Labelled photos from "processed_dataset", an image-classification folder in Boubker10/DL_project. The possible labels are: carrot, eggplant, peas, potato, sweetcorn, tomato, turnip.

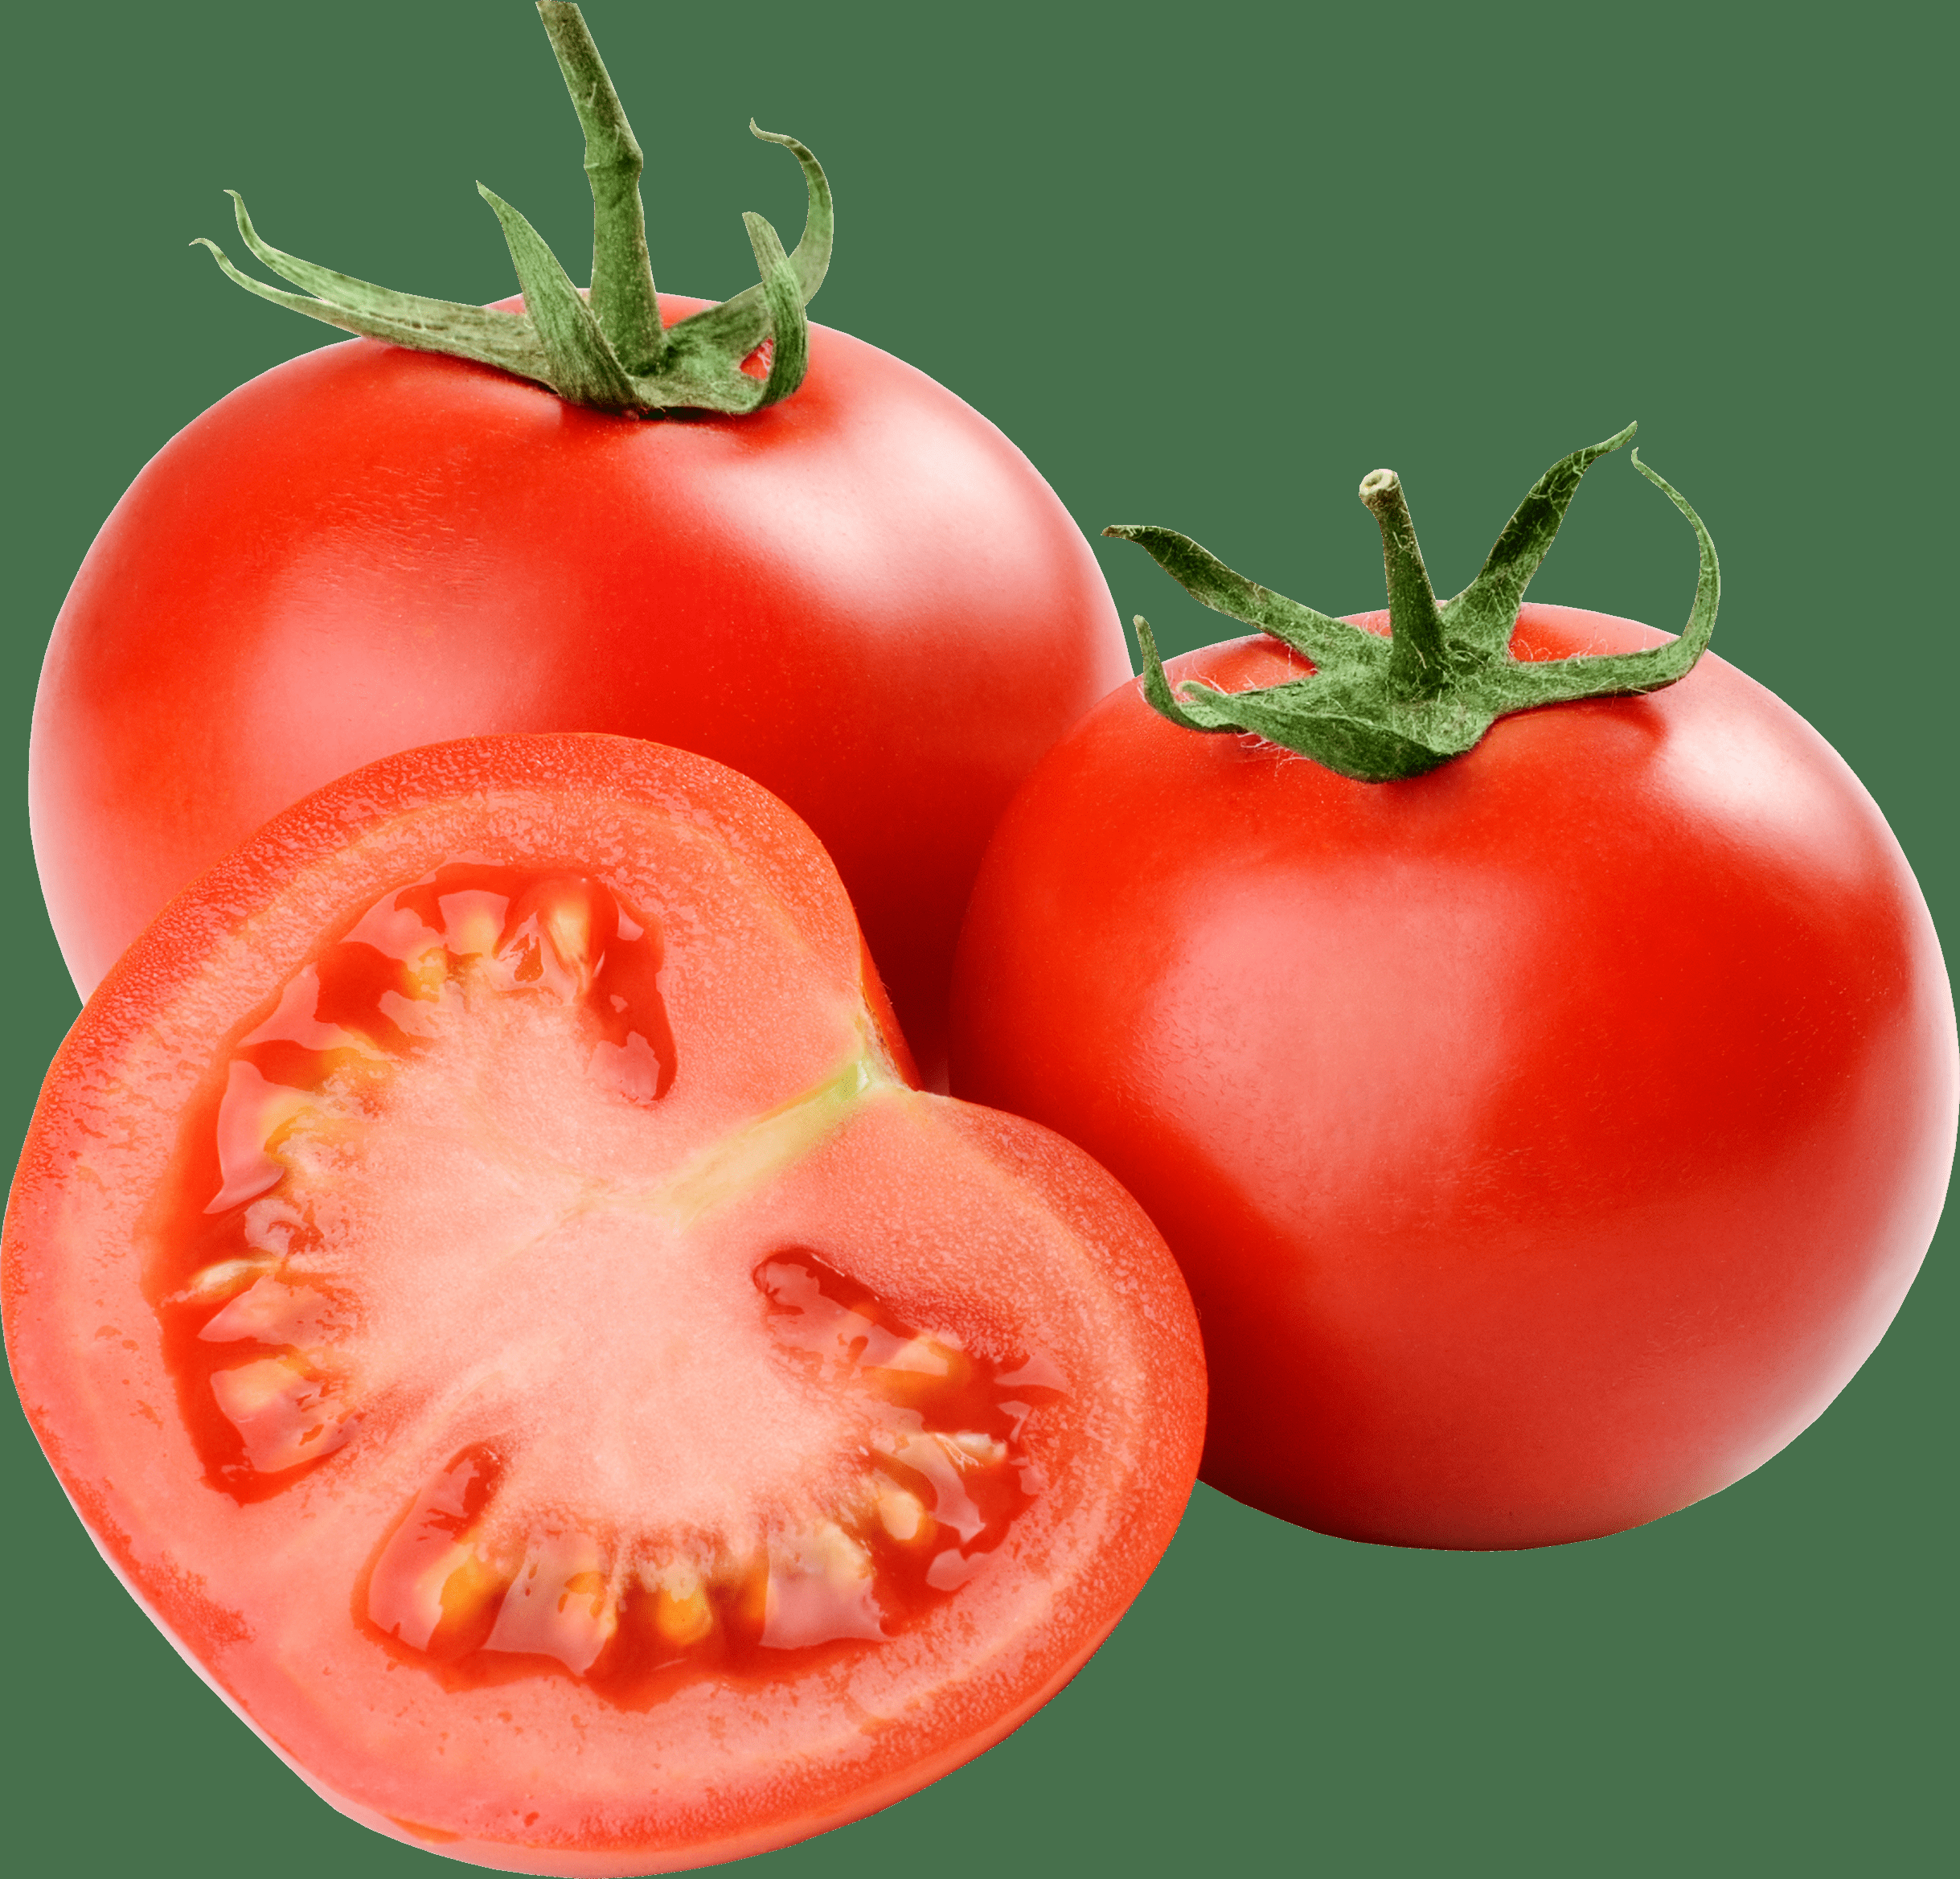
Label: tomato

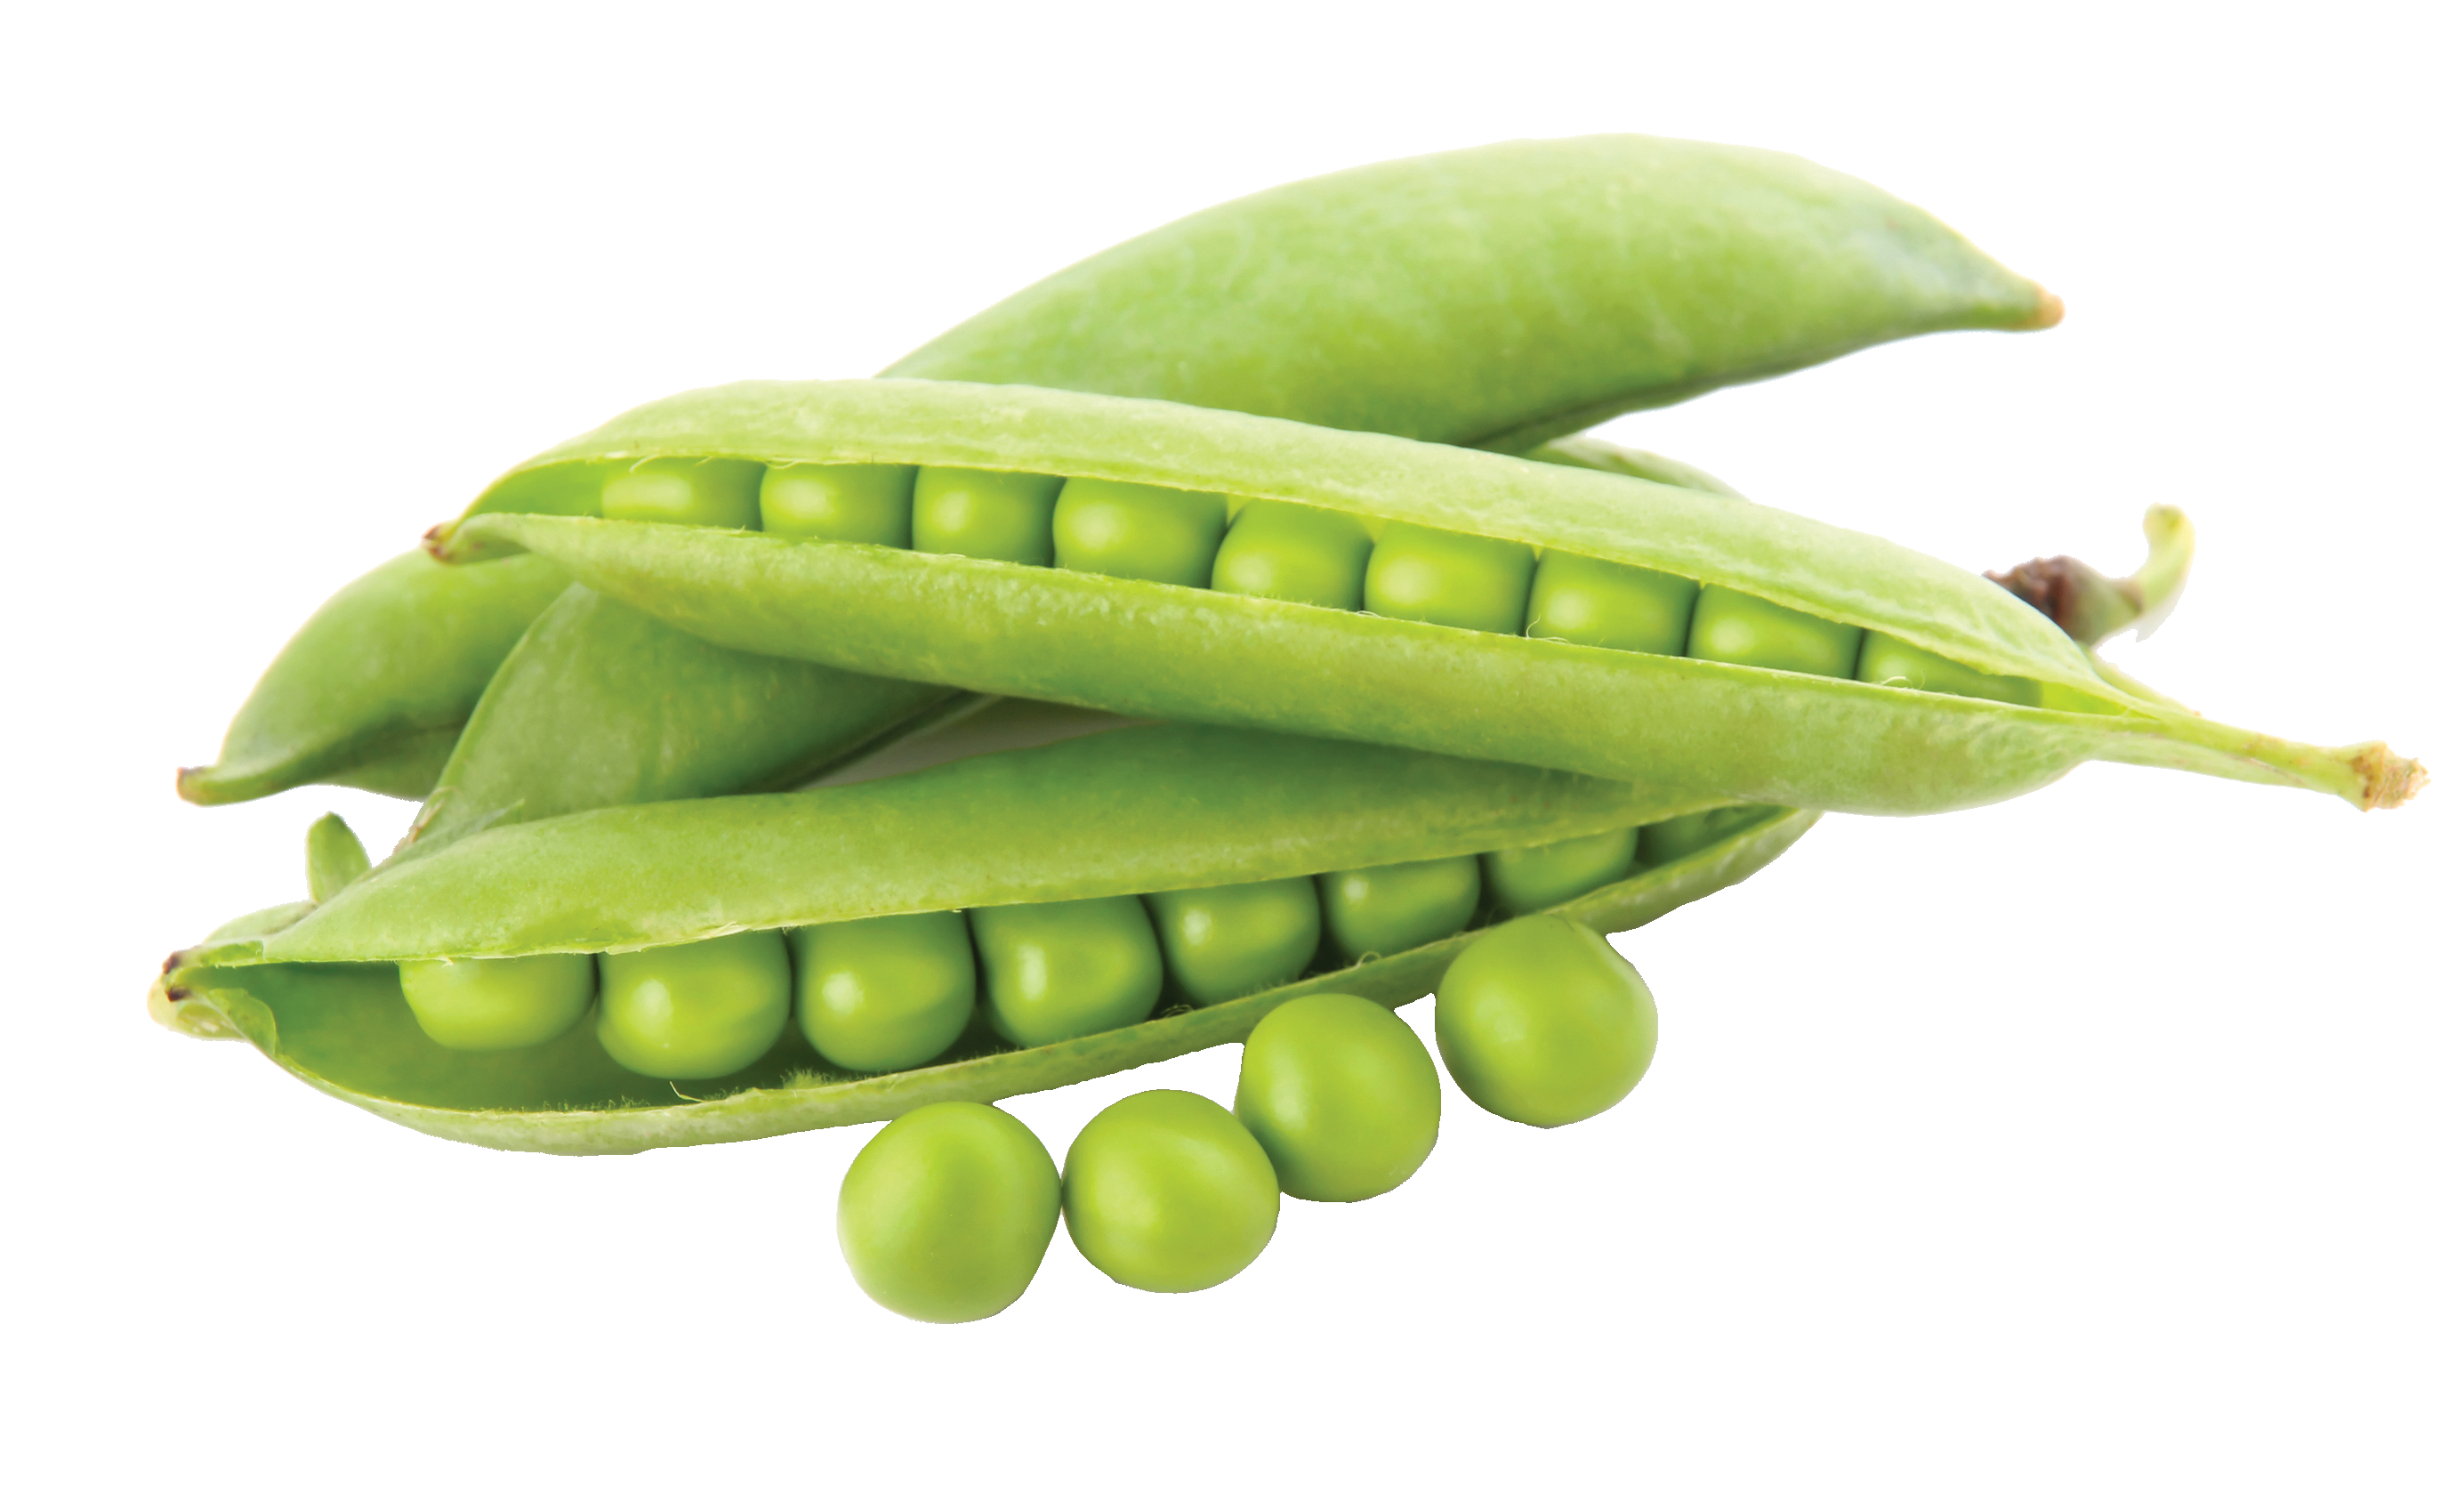
Label: peas

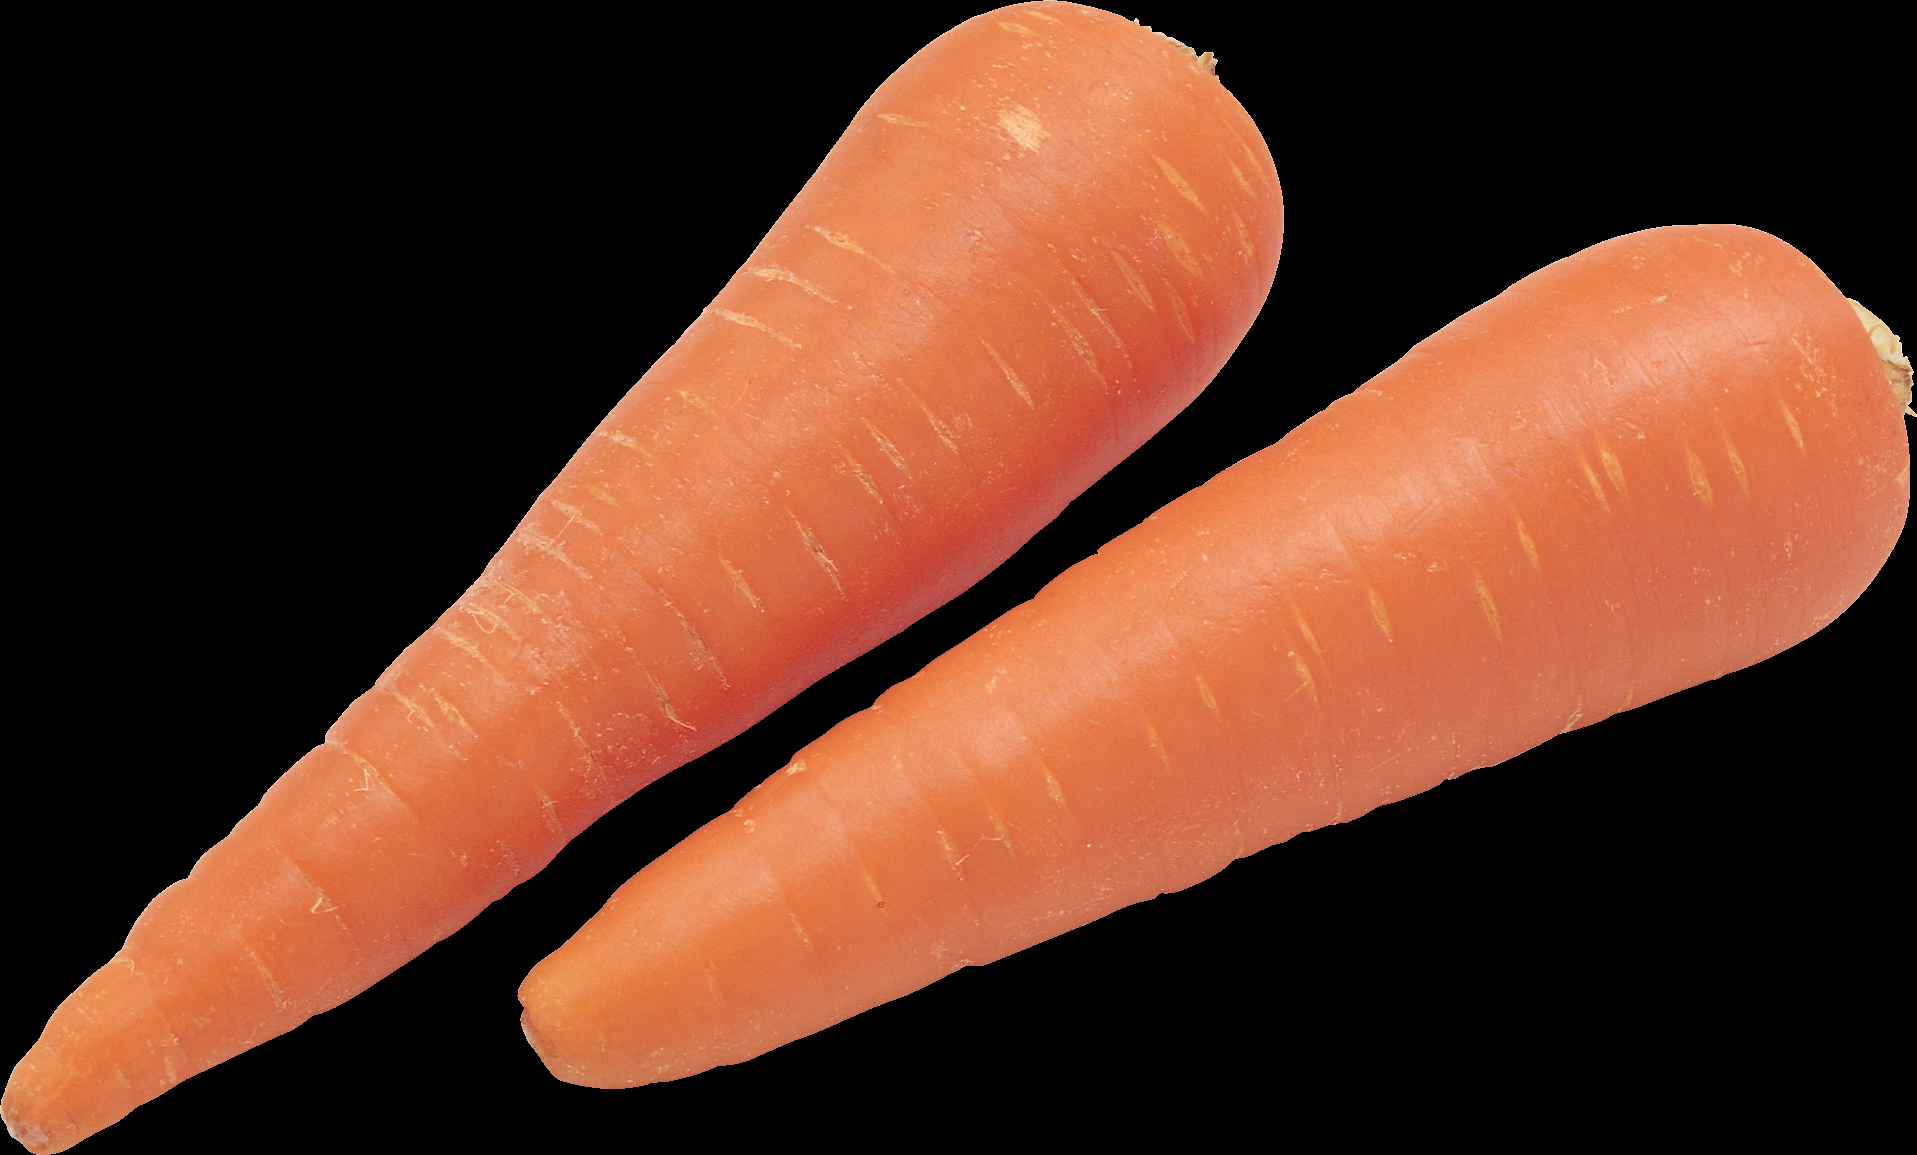
Label: carrot

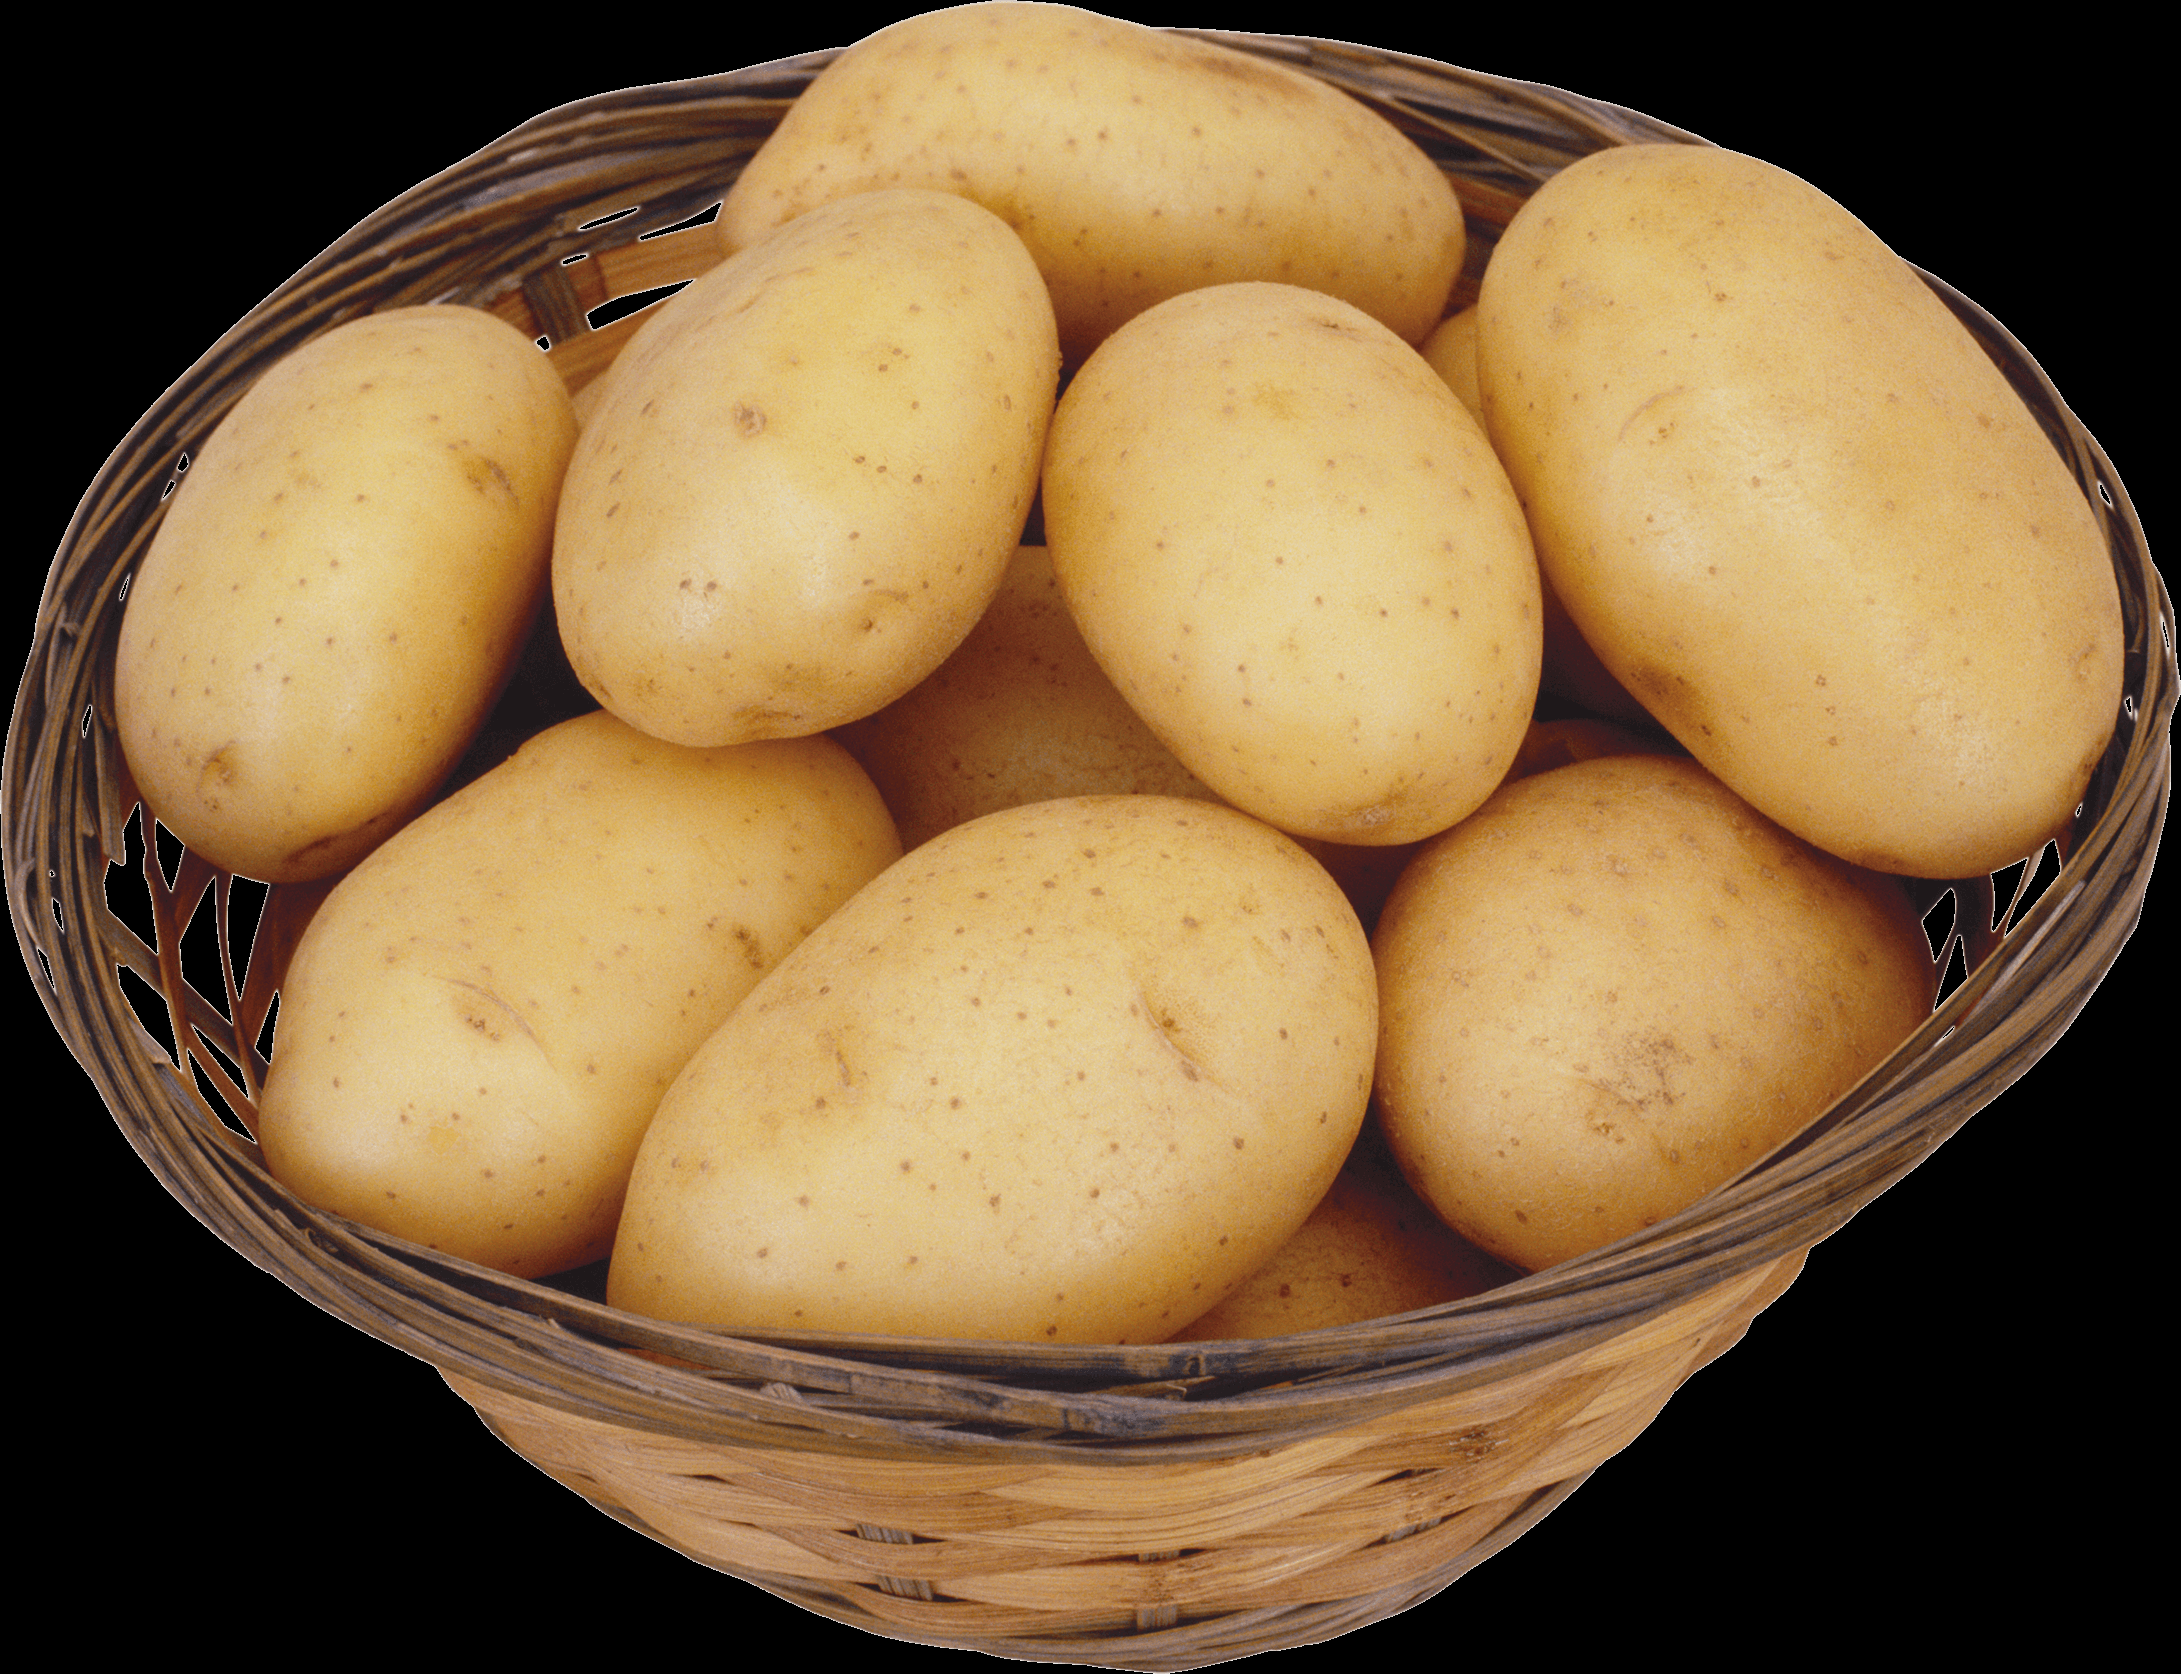
Label: potato

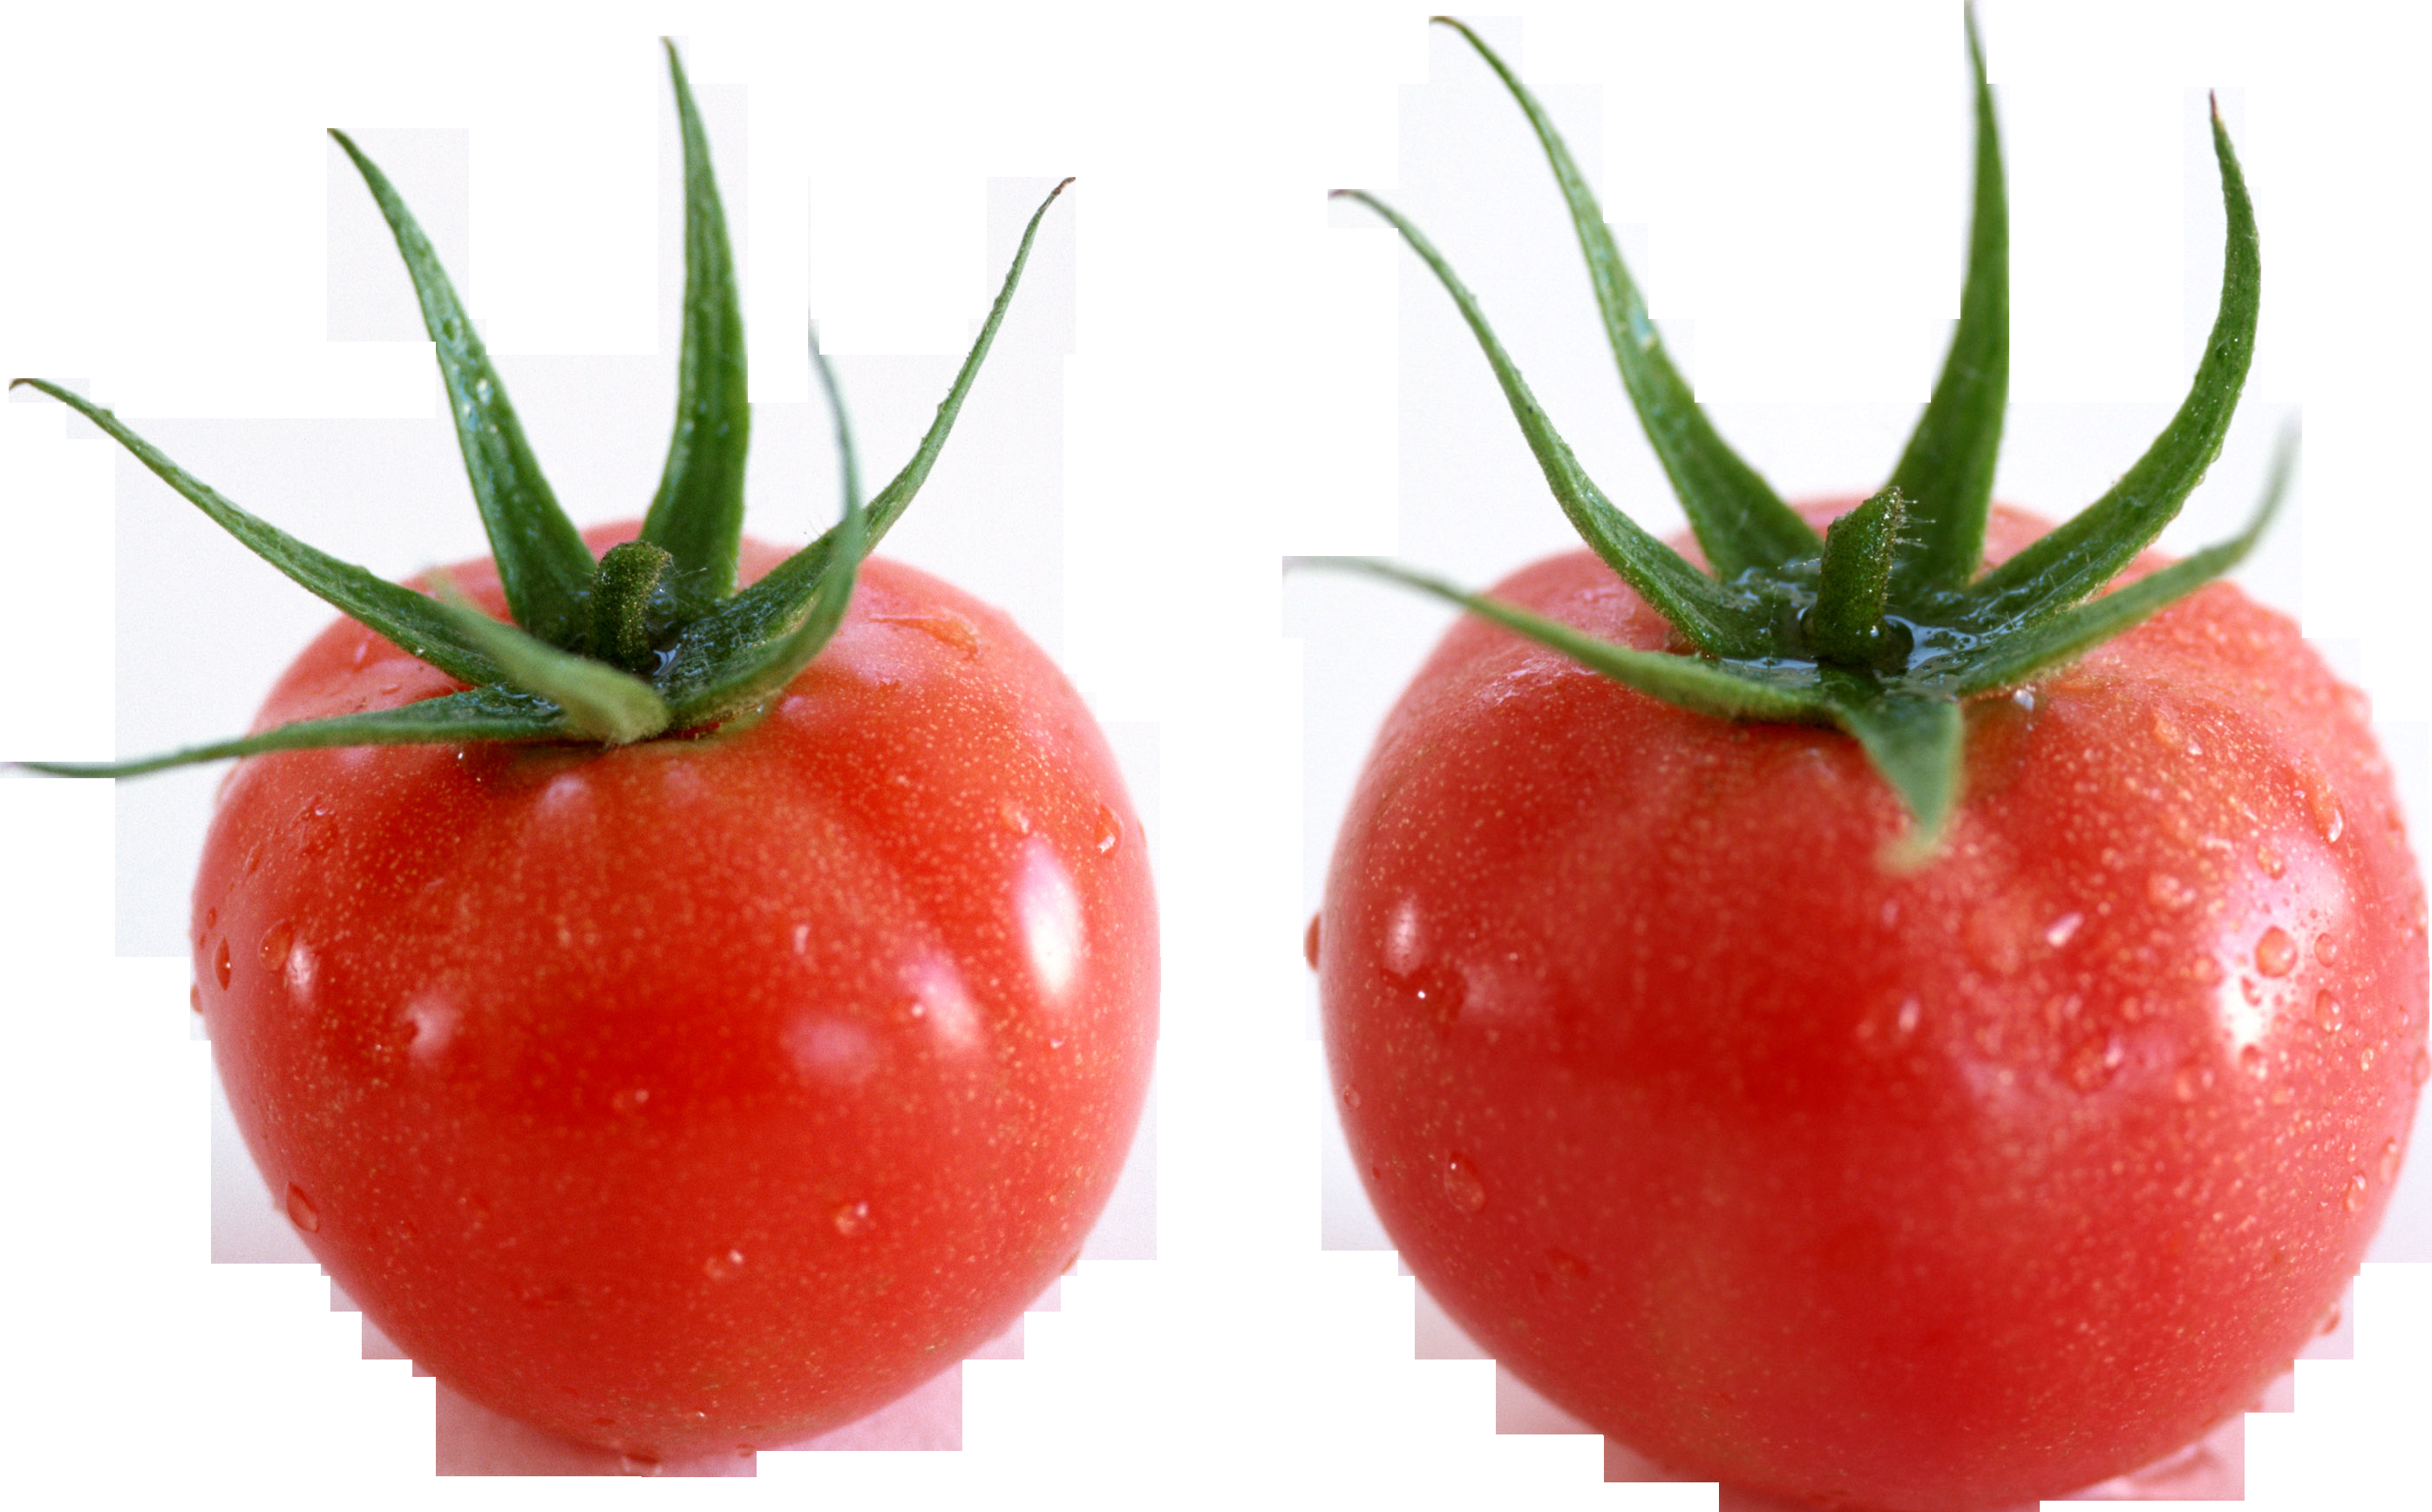
Label: tomato

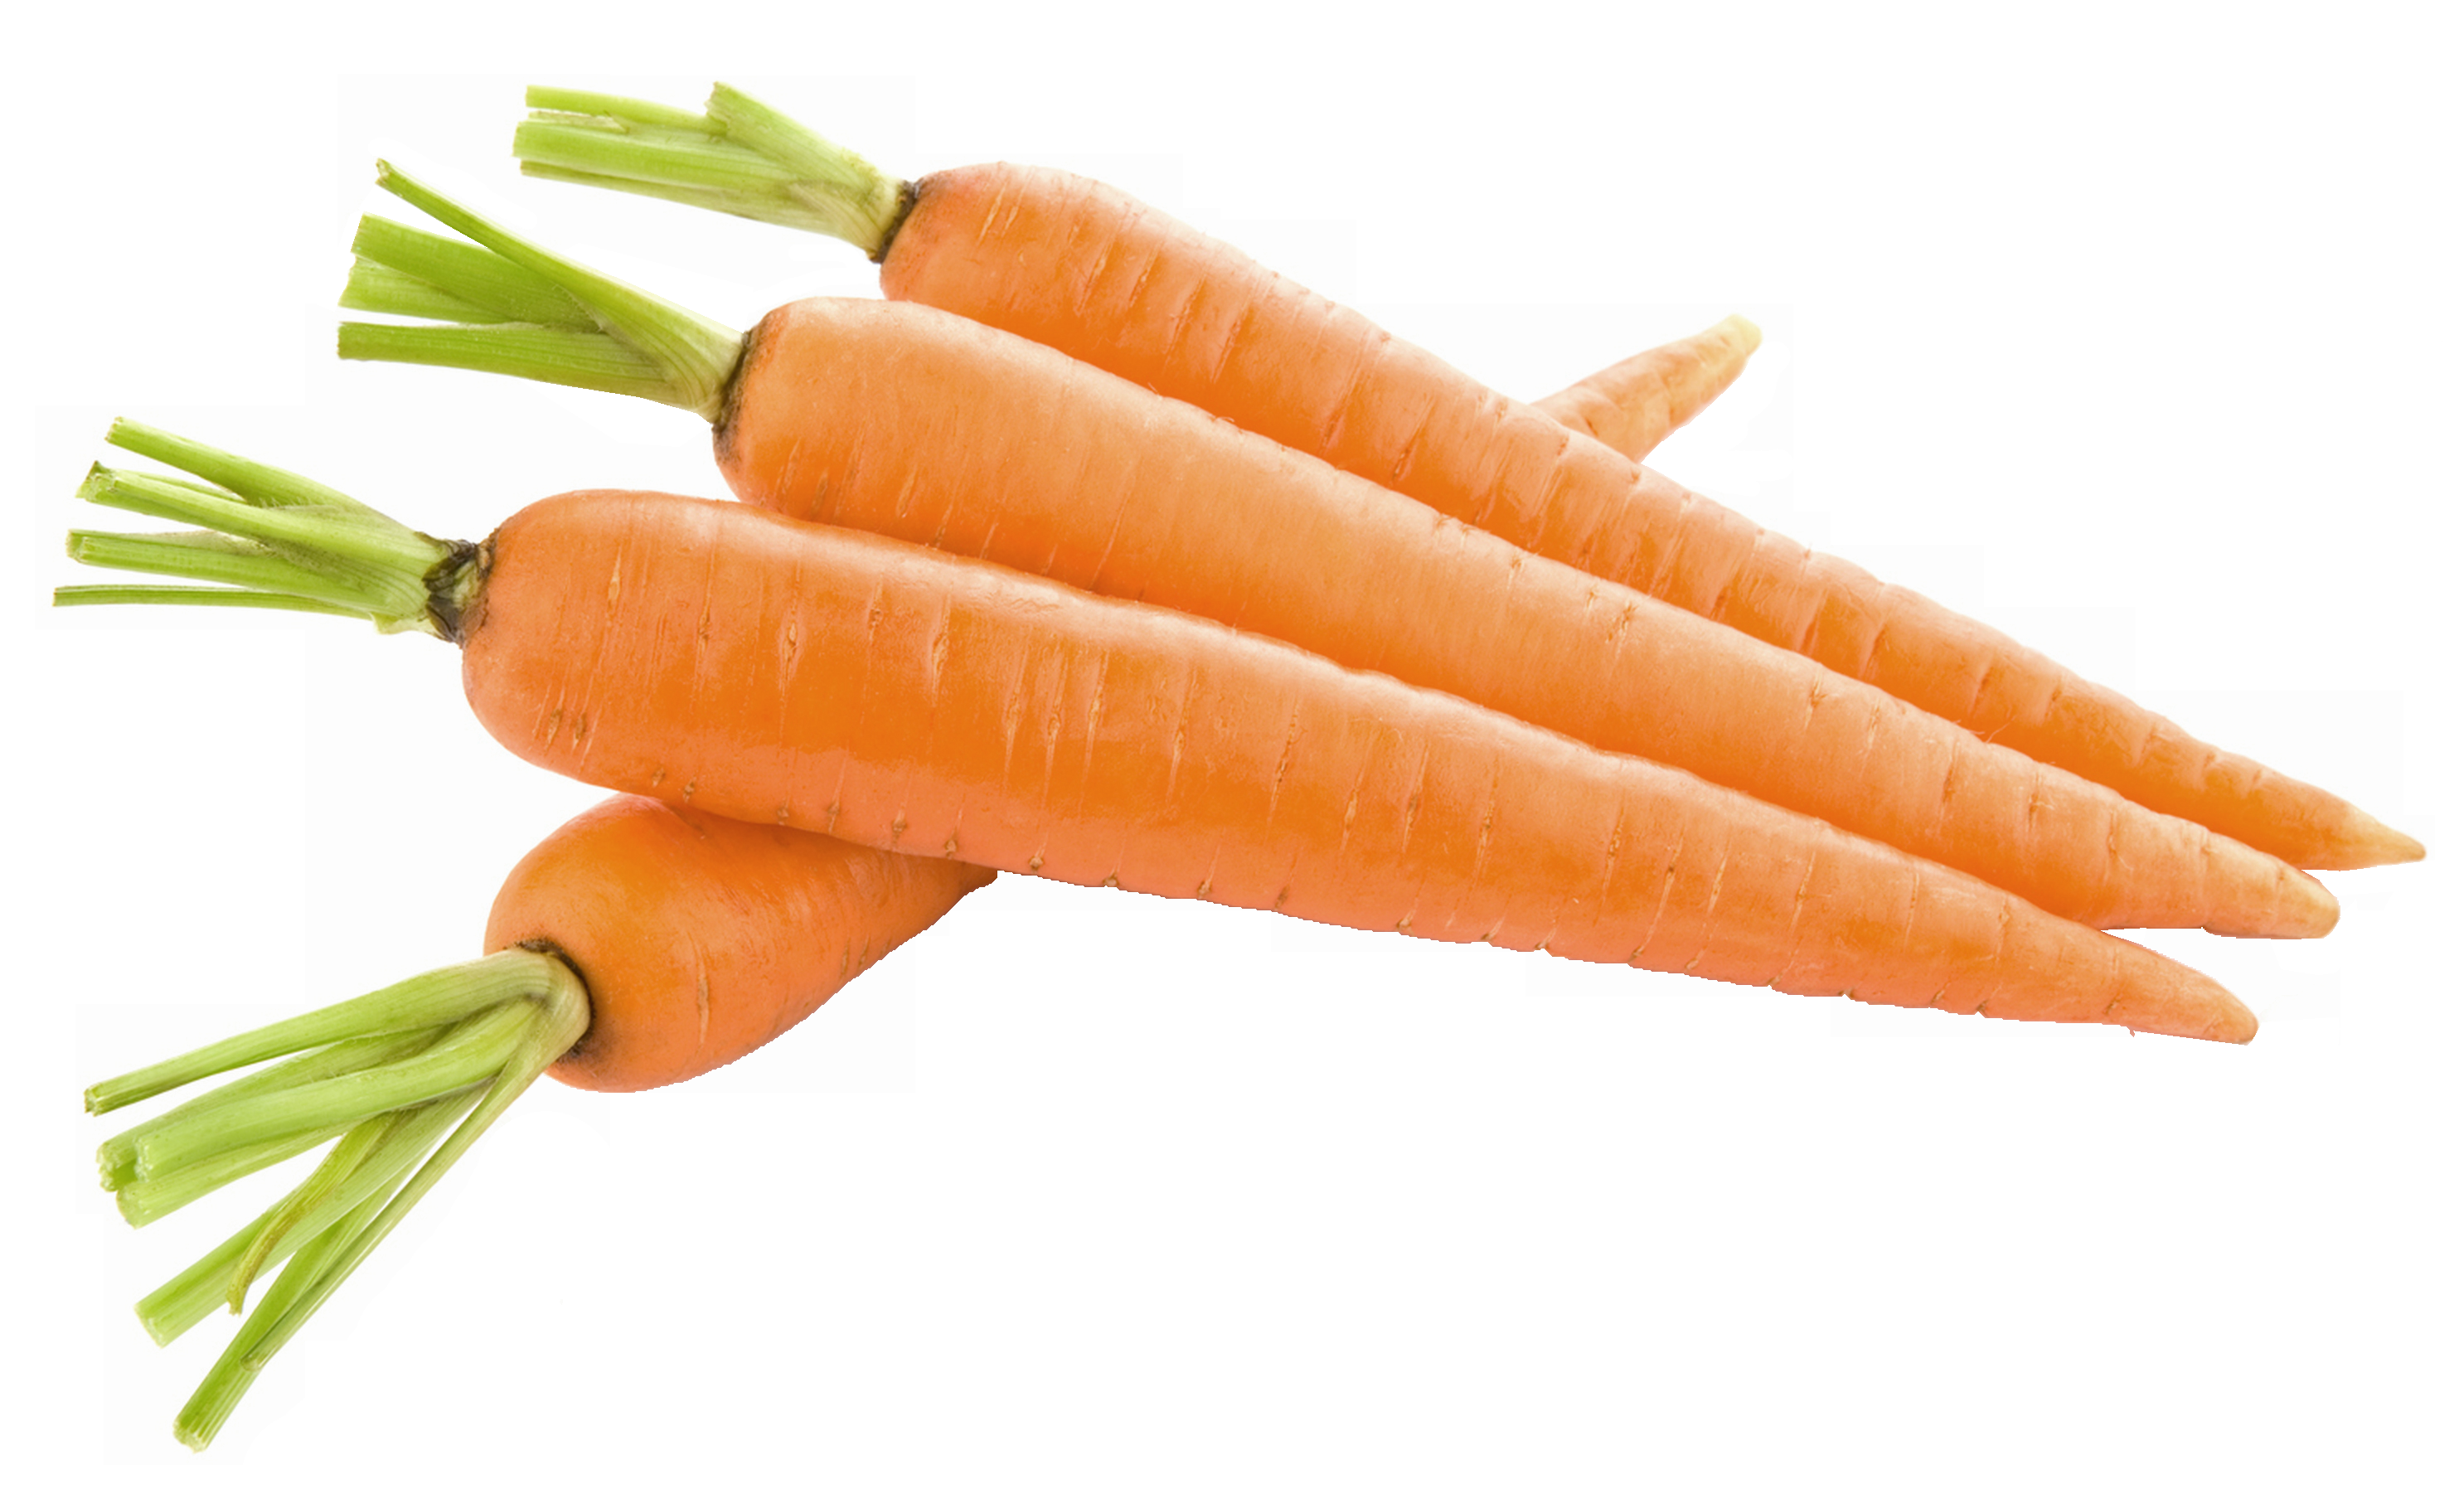
Label: carrot
